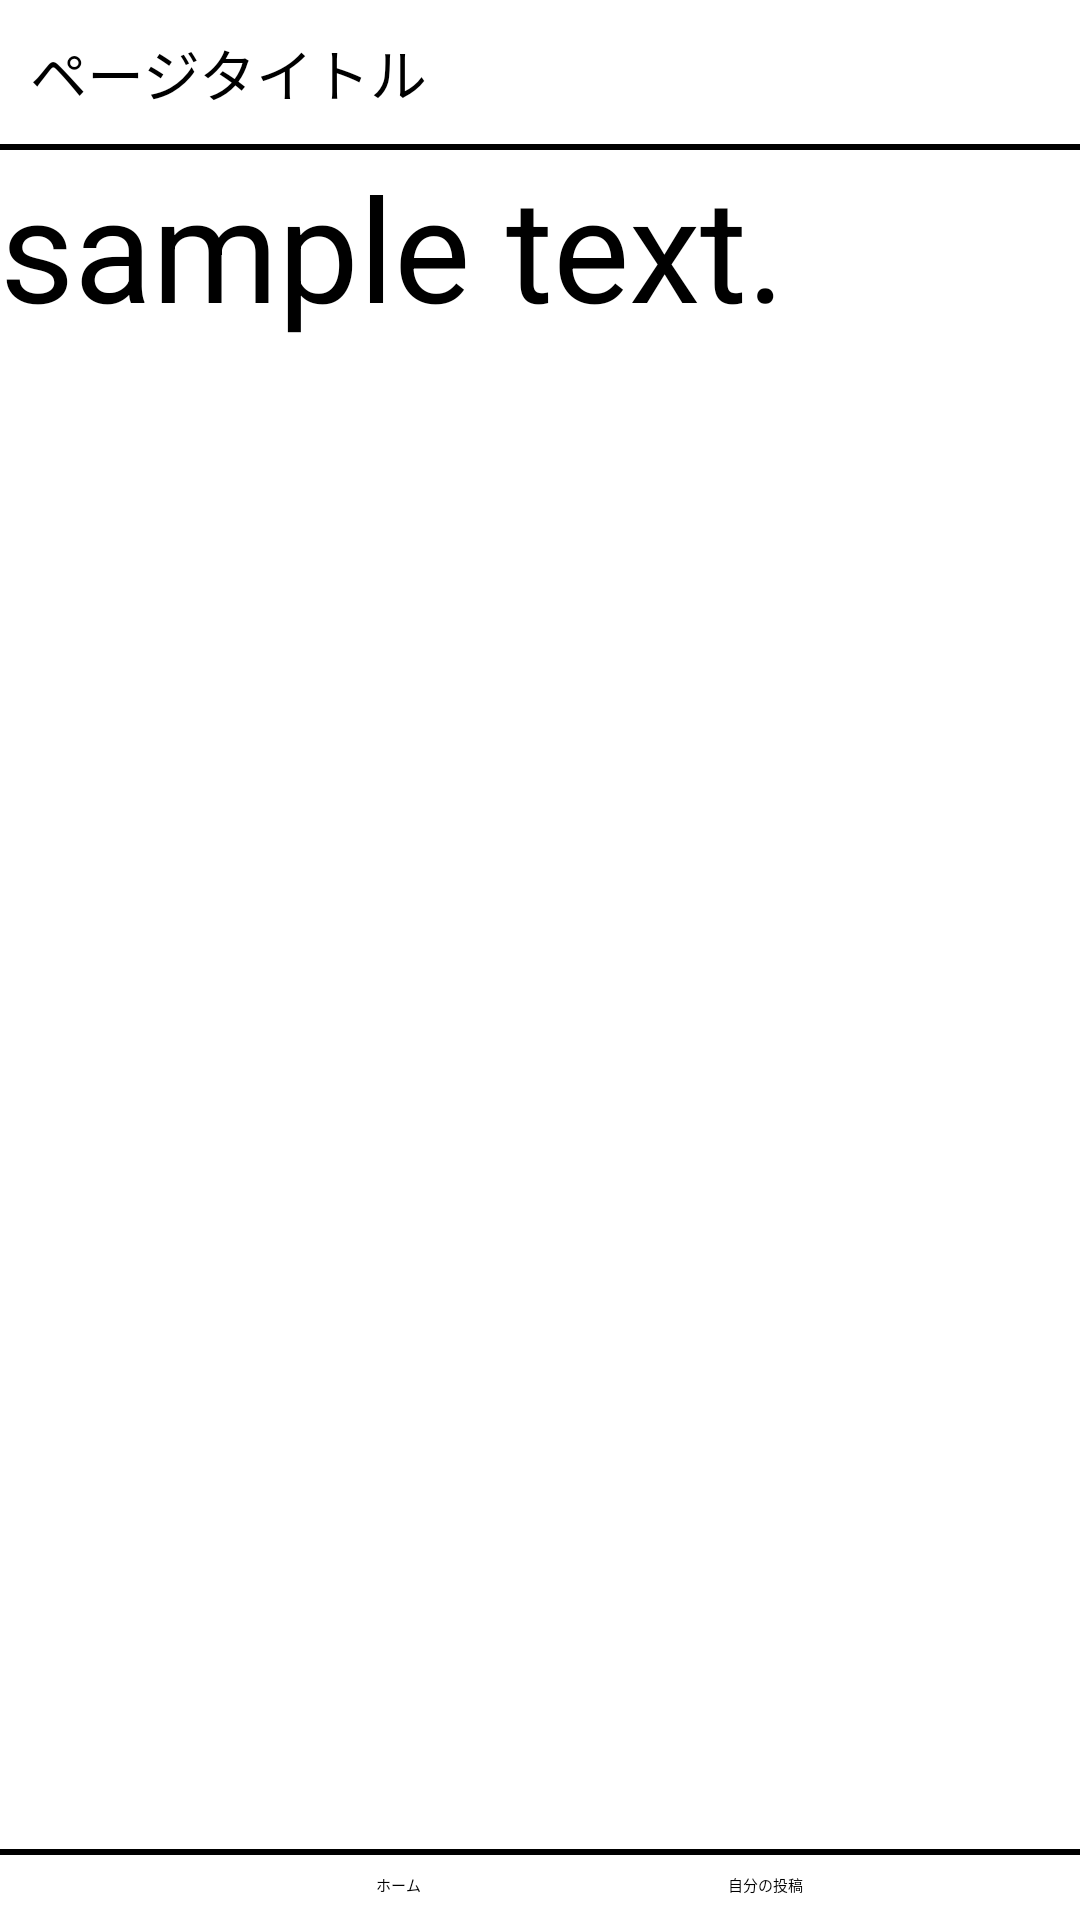

This screen was rendered from an Android layout file. Write that file and the resources it references.
<!-- AndroidManifest.xml: application theme Theme.RatingApp -->
<!-- res/layout/search_main.xml -->
<?xml version="1.0" encoding="utf-8"?>
<androidx.constraintlayout.widget.ConstraintLayout xmlns:android="http://schemas.android.com/apk/res/android"
    xmlns:tools="http://schemas.android.com/tools"
    android:layout_width="match_parent"
    android:layout_height="match_parent"
    xmlns:app="http://schemas.android.com/apk/res-auto">

    <include
        android:id="@+id/header"
        layout="@layout/header" />

    <TextView
        android:id="@+id/search_condition"
        android:layout_width="wrap_content"
        android:layout_height="wrap_content"
        app:layout_constraintTop_toBottomOf="@id/header"
        app:layout_constraintStart_toStartOf="parent"
        android:text="sample text."
        android:gravity="center"
        android:textSize="48sp"
        android:textColor="@android:color/black" />

    <include
        android:id="@+id/bottom_bar"
        layout="@layout/bottom_bar"
        android:layout_height="wrap_content"
        android:layout_width="match_parent"
        android:layout_alignParentBottom="true"
        app:layout_constraintBottom_toBottomOf="parent"/>

</androidx.constraintlayout.widget.ConstraintLayout>
<!-- res/layout/header.xml (included above) -->
<?xml version="1.0" encoding="utf-8"?>
<androidx.constraintlayout.widget.ConstraintLayout xmlns:android="http://schemas.android.com/apk/res/android"
    android:layout_width="match_parent"
    android:layout_height="wrap_content"
    xmlns:app="http://schemas.android.com/apk/res-auto">

    <TextView
        android:id="@+id/header_title"
        android:layout_width="match_parent"
        android:layout_height="wrap_content"
        app:layout_constraintTop_toTopOf="parent"
        app:layout_constraintStart_toStartOf="parent"
        app:layout_constraintEnd_toEndOf="parent"
        android:padding="10dp"
        android:text="@string/header_page_title"
        android:textColor="@android:color/black"
        android:textSize="19sp" />

    <View
        android:id="@+id/header_border"
        android:layout_width="match_parent"
        android:layout_height="2dp"
        android:background="@android:color/black"
        android:layout_marginBottom="0dp"
        app:layout_constraintTop_toBottomOf="@id/header_title" />

</androidx.constraintlayout.widget.ConstraintLayout>
<!-- res/layout/bottom_bar.xml (included above) -->
<?xml version="1.0" encoding="utf-8"?>
<androidx.constraintlayout.widget.ConstraintLayout xmlns:android="http://schemas.android.com/apk/res/android"
    xmlns:app="http://schemas.android.com/apk/res-auto"
    android:layout_width="match_parent"
    android:layout_height="wrap_content">

    
    <View
        android:id="@+id/button_container_separator"
        android:layout_width="match_parent"
        android:layout_height="2dp"
        android:background="@android:color/black"
        android:layout_marginBottom="0dp"
        app:layout_constraintTop_toTopOf="@id/button_container" />

    
    <LinearLayout
        android:id="@+id/button_container"
        android:layout_width="0dp"
        android:layout_height="wrap_content"
        android:orientation="horizontal"
        android:padding="8dp"
        android:layout_margin="0dp"
        style="?android:attr/buttonBarStyle"
        app:layout_constraintBottom_toBottomOf="parent"
        app:layout_constraintStart_toStartOf="parent"
        app:layout_constraintEnd_toEndOf="parent">

        
        <ImageView
            android:id="@+id/camera_button"
            android:layout_width="0dp"
            android:layout_height="wrap_content"
            android:layout_weight="1"

            android:layout_gravity="center"
            android:onClick="onCameraImageClick"
            android:scaleType="center"
            app:srcCompat = "@android:drawable/ic_menu_camera"
            android:contentDescription="Camera icon"/>

        
        <Button
            android:id="@+id/home_button"
            android:layout_width="0dp"
            android:layout_height="wrap_content"
            android:layout_weight="1"
            android:layout_marginStart="8dp"
            android:layout_marginEnd="8dp"
            style="?android:attr/buttonBarButtonStyle"
            android:text="@string/button_home" />

        
        <Button
            android:id="@+id/my_post_button"
            android:layout_width="0dp"
            android:layout_height="wrap_content"
            android:layout_weight="1"
            style="?android:attr/buttonBarButtonStyle"
            android:text="@string/button_my_post" />
    </LinearLayout>

</androidx.constraintlayout.widget.ConstraintLayout>
<!-- resources referenced by this layout -->
<resources>
  <string name="button_home">ホーム</string>
  <string name="button_my_post">自分の投稿</string>
  <string name="header_page_title">ページタイトル</string>
  <style name="Theme.RatingApp" parent="Base.Theme.RatingApp">
          
          <item name="android:navigationBarColor">@android:color/transparent</item>
          <item name="android:statusBarColor">@android:color/transparent</item>
          <item name="android:windowLightStatusBar">?attr/isLightTheme</item>
      </style>
</resources>
